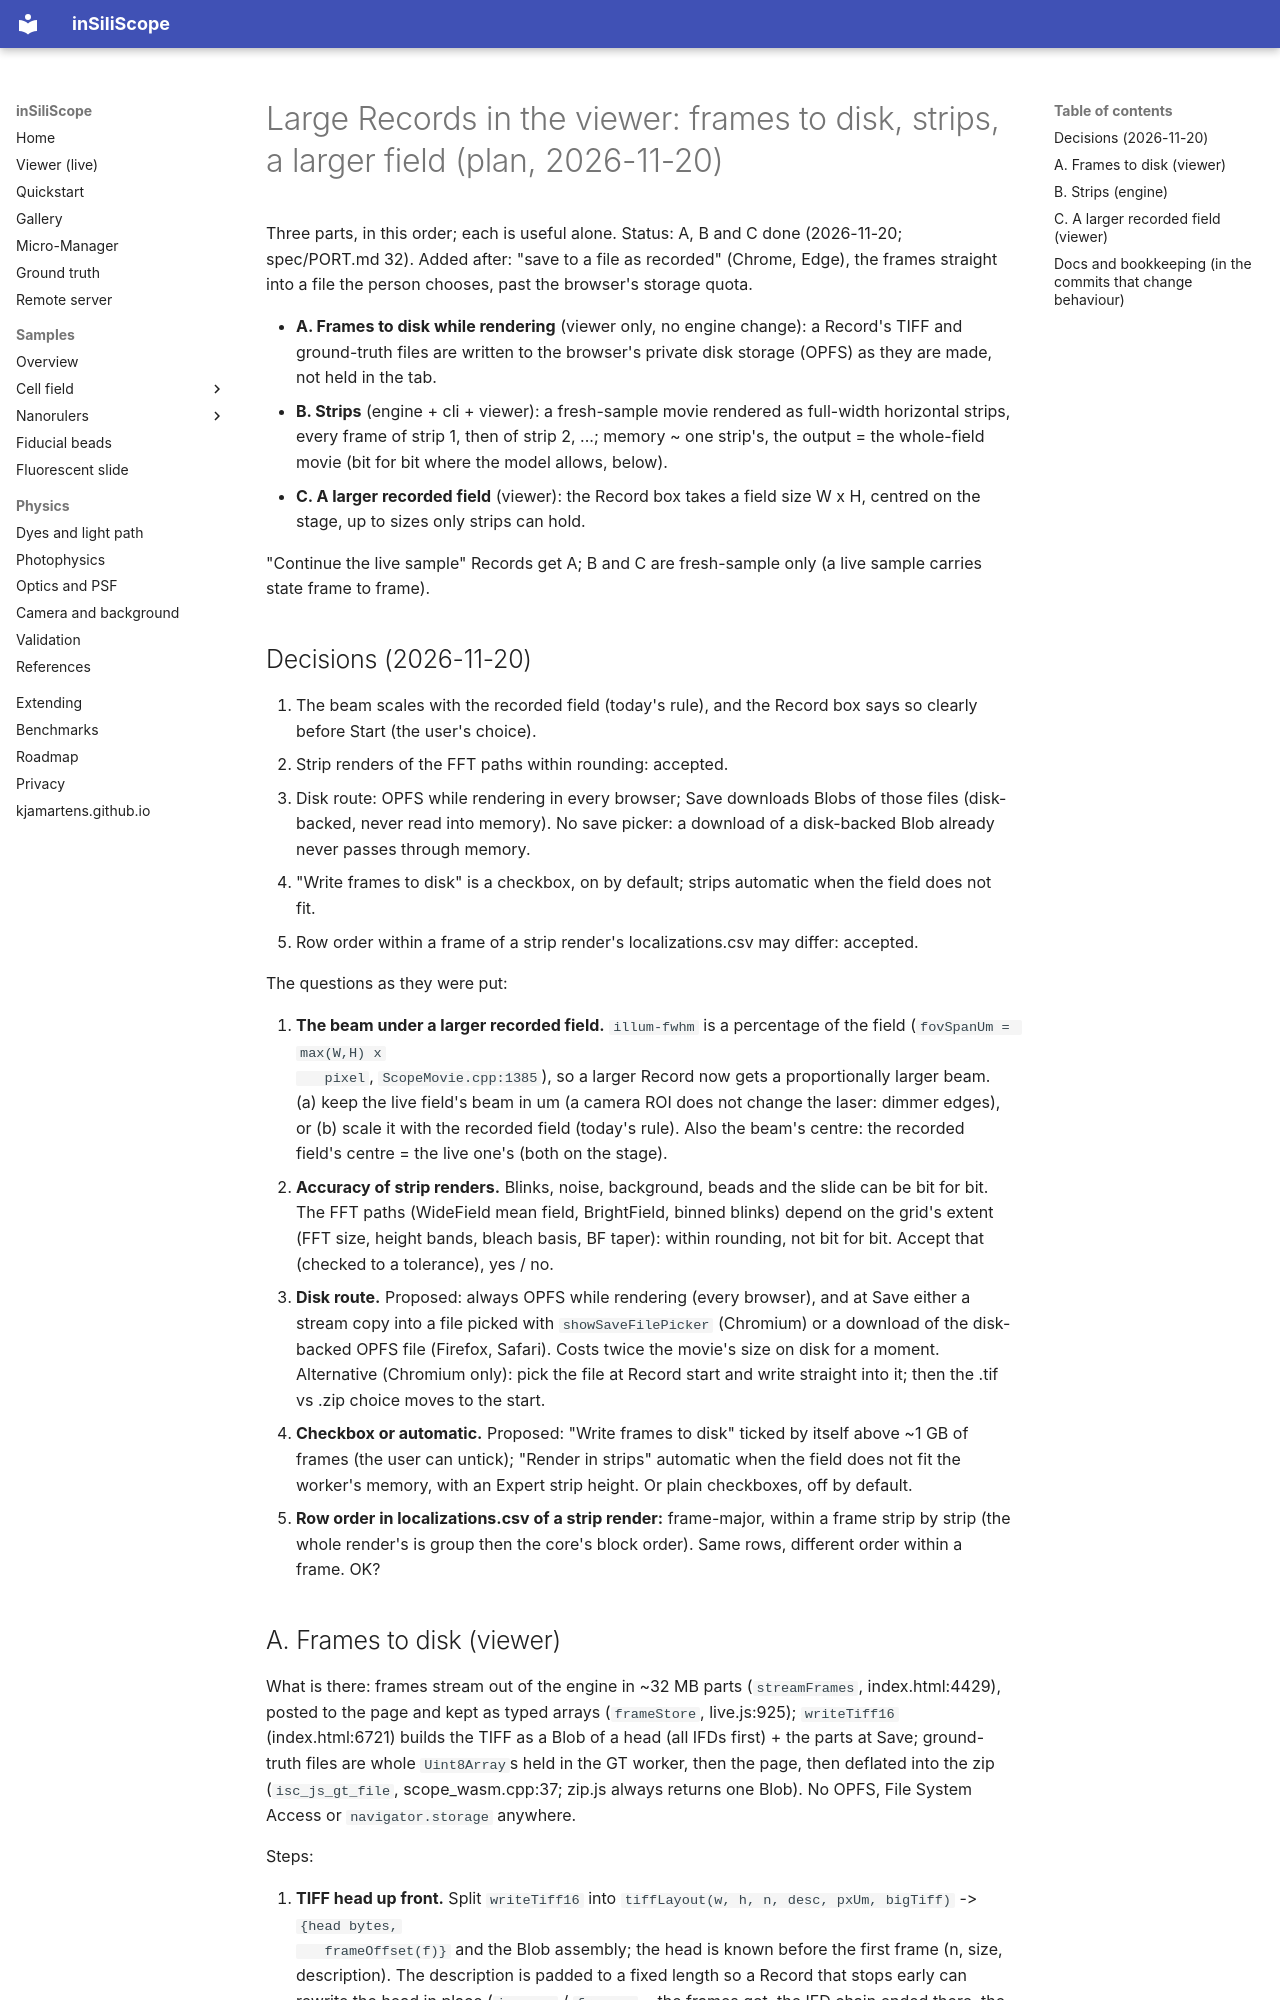

repository: kjamartens/inSiliScope · page: dev/LARGE_RECORDS/index.html · generator: mkdocs

# Large Records in the viewer: frames to disk, strips, a larger field (plan, 2026-11-20)

Three parts, in this order; each is useful alone. Status: A, B and C done (2026-11-20; spec/PORT.md 32). Added after: "save to a file as recorded" (Chrome, Edge), the
frames straight into a file the person chooses, past the browser's storage quota.

- **A. Frames to disk while rendering** (viewer only, no engine change): a Record's TIFF and ground-truth files
  are written to the browser's private disk storage (OPFS) as they are made, not held in the tab.
- **B. Strips** (engine + cli + viewer): a fresh-sample movie rendered as full-width horizontal strips, every frame of
  strip 1, then of strip 2, ...; memory ~ one strip's, the output = the whole-field movie (bit for bit where the
  model allows, below).
- **C. A larger recorded field** (viewer): the Record box takes a field size W x H, centred on the stage, up to sizes
  only strips can hold.

"Continue the live sample" Records get A; B and C are fresh-sample only (a live sample carries state frame to frame).

## Decisions (2026-11-20)

1. The beam scales with the recorded field (today's rule), and the Record box says so clearly before Start (the
   user's choice).
2. Strip renders of the FFT paths within rounding: accepted.
3. Disk route: OPFS while rendering in every browser; Save downloads Blobs of those files (disk-backed, never read
   into memory). No save picker: a download of a disk-backed Blob already never passes through memory.
4. "Write frames to disk" is a checkbox, on by default; strips automatic when the field does not fit.
5. Row order within a frame of a strip render's localizations.csv may differ: accepted.

The questions as they were put:

1. **The beam under a larger recorded field.** `illum-fwhm` is a percentage of the field (`fovSpanUm = max(W,H) x
   pixel`, `ScopeMovie.cpp:1385`), so a larger Record now gets a proportionally larger beam. (a) keep the live
   field's beam in um (a camera ROI does not change the laser: dimmer edges), or (b) scale it with the recorded
   field (today's rule). Also the beam's centre: the recorded field's centre = the live one's (both on the stage).
2. **Accuracy of strip renders.** Blinks, noise, background, beads and the slide can be bit for bit. The FFT paths
   (WideField mean field, BrightField, binned blinks) depend on the grid's extent (FFT size, height bands, bleach
   basis, BF taper): within rounding, not bit for bit. Accept that (checked to a tolerance), yes / no.
3. **Disk route.** Proposed: always OPFS while rendering (every browser), and at Save either a stream copy into a
   file picked with `showSaveFilePicker` (Chromium) or a download of the disk-backed OPFS file (Firefox, Safari).
   Costs twice the movie's size on disk for a moment. Alternative (Chromium only): pick the file at Record start
   and write straight into it; then the .tif vs .zip choice moves to the start.
4. **Checkbox or automatic.** Proposed: "Write frames to disk" ticked by itself above ~1 GB of frames (the user can
   untick); "Render in strips" automatic when the field does not fit the worker's memory, with an Expert strip
   height. Or plain checkboxes, off by default.
5. **Row order in localizations.csv of a strip render:** frame-major, within a frame strip by strip (the whole
   render's is group then the core's block order). Same rows, different order within a frame. OK?
